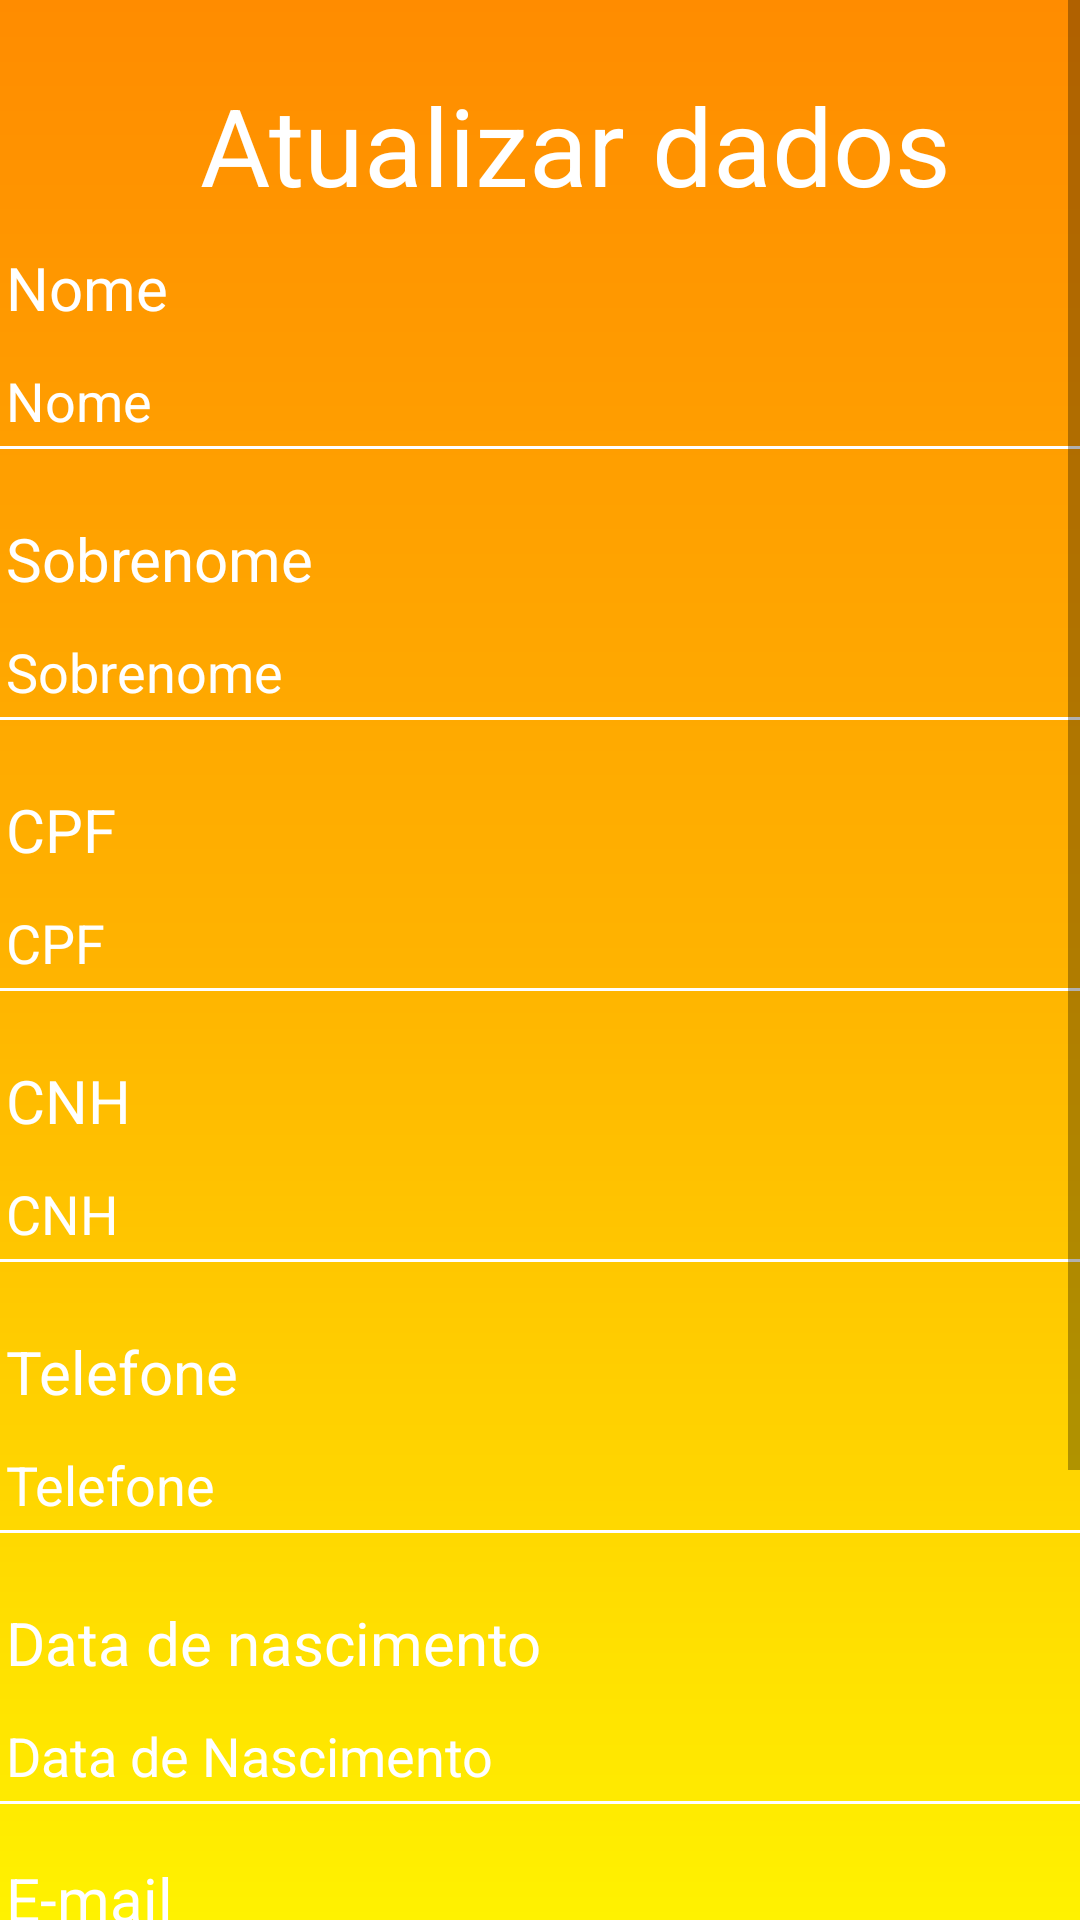

Write the Android layout XML for this screen, with the resource values it uses.
<!-- AndroidManifest.xml: application theme Theme.MyApplication -->
<!-- res/layout/activity_atualizar_dados_motorista.xml -->
<?xml version="1.0" encoding="utf-8"?>
<LinearLayout
    xmlns:android="http://schemas.android.com/apk/res/android"
    xmlns:app="http://schemas.android.com/apk/res-auto"
    xmlns:tools="http://schemas.android.com/tools"
    android:id="@+id/lista_passageiros"
    android:layout_width="match_parent"
    android:layout_height="match_parent"
    android:background="@drawable/background"
    tools:context=".Activity.AtualizarDadosMotoristaActivity">

    <ScrollView
        android:layout_width="match_parent"
        android:layout_height="match_parent">

        <LinearLayout
            android:layout_width="match_parent"
            android:layout_height="wrap_content"
            android:gravity="center"
            android:orientation="vertical">

            <TextView
                android:id="@+id/txt_atualizar"
                android:layout_width="wrap_content"
                android:layout_height="wrap_content"
                android:layout_marginStart="12dp"
                android:text="Atualizar dados"
                android:textColor="@color/white"
                android:textSize="36sp"
                android:layout_marginBottom="10dp"
                android:layout_marginTop="24dp"
                />

            <TextView
                android:id="@+id/txt_nome"
                android:layout_width="380dp"
                android:layout_height="wrap_content"
                android:layout_marginStart="12dp"
                android:text="Nome"
                android:textColor="@color/white"
                android:textSize="20sp"
                />

            <EditText
                android:id="@+id/edt_nome_driver"
                android:layout_width="380dp"
                android:layout_height="wrap_content"
                android:backgroundTint="@color/white"
                android:hint="Nome"
                android:inputType="textPersonName"
                android:padding="12dp"
                android:textColor="@color/white"
                android:textColorHint="@color/white"
                android:layout_marginBottom="5dp"/>

            <TextView
                android:id="@+id/txt_sobrenome"
                android:layout_width="380dp"
                android:layout_height="wrap_content"
                android:layout_marginStart="12dp"
                android:text="Sobrenome"
                android:textColor="@color/white"
                android:textSize="20sp"
                android:layout_marginTop="10dp"
                 />

            <EditText
                android:id="@+id/edt_sobrenome_driver"
                android:layout_width="380dp"
                android:layout_height="wrap_content"
                android:layout_marginBottom="5dp"
                android:backgroundTint="@color/white"
                android:hint="Sobrenome"
                android:inputType="textPersonName"
                android:padding="12dp"
                android:textColor="@color/white"
                android:textColorHint="@color/white"
                 />

            <TextView
                android:id="@+id/txt_cpf"
                android:layout_width="380dp"
                android:layout_height="wrap_content"
                android:layout_marginStart="12dp"
                android:text="CPF"
                android:textColor="@color/white"
                android:textSize="20sp"
                android:layout_marginTop="10dp"
                />

            <EditText
                android:id="@+id/edt_cpf_driver"
                android:layout_width="380dp"
                android:layout_height="wrap_content"
                android:layout_marginBottom="5dp"
                android:backgroundTint="@color/white"
                android:hint="CPF"
                android:inputType="number"
                android:padding="12dp"
                android:textColor="@color/white"
                android:textColorHint="@color/white"
                />

            <TextView
                android:id="@+id/txt_cnh"
                android:layout_width="380dp"
                android:layout_height="wrap_content"
                android:layout_marginStart="12dp"
                android:text="CNH"
                android:textColor="@color/white"
                android:textSize="20sp"
                android:layout_marginTop="10dp"
                 />

            <EditText
                android:id="@+id/edt_cnh_driver"
                android:layout_width="380dp"
                android:layout_height="wrap_content"
                android:backgroundTint="@color/white"
                android:hint="CNH"
                android:inputType="number"
                android:padding="12dp"
                android:textColor="@color/white"
                android:textColorHint="@color/white"
                android:layout_marginBottom="5dp"
                 />

            <TextView
                android:id="@+id/txt_telefone"
                android:layout_width="380dp"
                android:layout_height="wrap_content"
                android:layout_marginStart="12dp"
                android:text="Telefone"
                android:textColor="@color/white"
                android:textSize="20sp"
                android:layout_marginTop="10dp"
                 />

            <EditText
                android:id="@+id/edt_telefone_driver"
                android:layout_width="380dp"
                android:layout_height="wrap_content"
                android:backgroundTint="@color/white"
                android:hint="Telefone"
                android:inputType="phone"
                android:padding="12dp"
                android:textColor="@color/white"
                android:textColorHint="@color/white"
                android:layout_marginBottom="5dp"
                 />

            <TextView
                android:id="@+id/txt_data_nascimento"
                android:layout_width="380dp"
                android:layout_height="wrap_content"
                android:layout_marginStart="12dp"
                android:text="Data de nascimento"
                android:textColor="@color/white"
                android:textSize="20sp"
                android:layout_marginTop="10dp"
                 />

            <EditText
                android:id="@+id/edt_data_nascimento_driver"
                android:layout_width="380dp"
                android:layout_height="wrap_content"
                android:backgroundTint="@color/white"
                android:hint="Data de Nascimento"
                android:inputType="date"
                android:padding="12dp"
                android:textColor="@color/white"
                android:textColorHint="@color/white"
                 />

            <TextView
                android:id="@+id/txt_email"
                android:layout_width="380dp"
                android:layout_height="wrap_content"
                android:layout_marginStart="12dp"
                android:text="E-mail"
                android:textColor="@color/white"
                android:textSize="20sp"
                android:layout_marginTop="10dp"
                android:layout_marginBottom="5dp"
                 />

            <EditText
                android:id="@+id/edt_email_driver"
                android:layout_width="380dp"
                android:layout_height="wrap_content"

                android:backgroundTint="@color/white"
                android:hint="E-mail"
                android:inputType="textEmailAddress"
                android:padding="12dp"
                android:textColor="@color/white"
                android:textColorHint="@color/white"
                />

            <Button
                android:layout_width="300dp"
                android:layout_height="wrap_content"
                app:backgroundTint="@android:color/white"
                android:textColor="@android:color/holo_orange_dark"
                android:text="Atualizar"
                android:layout_marginTop="24dp"
                android:id="@+id/btn_atualizar"
                />

            <Button
                android:layout_width="300dp"
                android:layout_height="wrap_content"
                app:backgroundTint="#ffb300"
                android:textColor="@color/white"
                android:text="Cancelar"
                android:id="@+id/btn_cancelar"
                android:layout_marginTop="1dp"
                android:layout_marginBottom="15dp"
                />

        </LinearLayout>
    </ScrollView>

</LinearLayout>
<!-- resources referenced by this layout -->
<resources>
  <color name="white">#FFFFFFFF</color>
  <!-- drawable background (drawable) -->
  <?xml version="1.0" encoding="utf-8"?>
  <shape xmlns:android="http://schemas.android.com/apk/res/android">
      <gradient android:startColor="@color/start"
          android:centerColor="@color/mid"
          android:endColor="@color/end"
          android:angle="90"/>
  </shape>
  <style name="Theme.MyApplication" parent="Base.Theme.MyApplication" />
  <color name="start">#fff200</color>
  <color name="mid">#ffb300</color>
  <color name="end">#ff8c00</color>
  <style name="Base.Theme.MyApplication" parent="Theme.AppCompat.Light.NoActionBar">
          
          <item name="windowActionBar">false</item>
          <item name="colorPrimaryDark">@color/mid</item>
          <item name="windowNoTitle">true</item>
  
          
      </style>
</resources>
